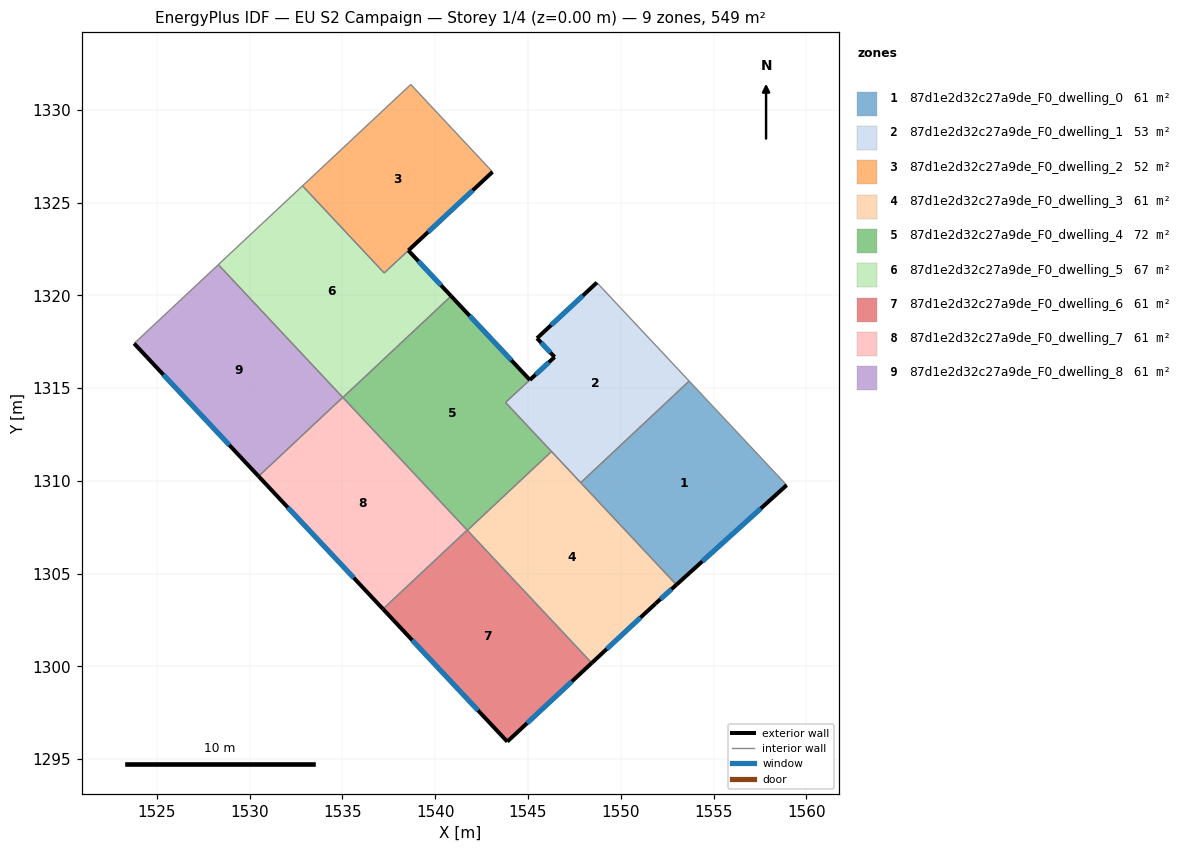
=== STOREY PLAN SPEC (per zone: floor XY polygon, exterior-wall plan segments, windows/doors) ===
zone 1: 87d1e2d32c27a9de_F0_dwelling_0  (61.0 m²)
  floor: (1553.69, 1315.38) (1558.94, 1309.77) (1553.00, 1304.40) (1547.84, 1309.90)
  exterior wall: (1553.00, 1304.40) – (1558.94, 1309.77)  [8.0 m]
    window: (1554.40, 1305.66) – (1557.55, 1308.51)  [6.8 m²]
  interior walls: 3
zone 2: 87d1e2d32c27a9de_F0_dwelling_1  (53.4 m²)
  floor: (1548.71, 1320.69) (1553.69, 1315.38) (1547.84, 1309.90) (1543.79, 1314.23) (1546.43, 1316.67) (1545.49, 1317.69)
  exterior wall: (1545.49, 1317.69) – (1546.43, 1316.67)  [1.4 m]
    window: (1545.71, 1317.45) – (1546.21, 1316.91)  [1.2 m²]
  exterior wall: (1548.71, 1320.69) – (1545.49, 1317.69)  [4.4 m]
    window: (1547.95, 1319.98) – (1546.24, 1318.39)  [3.7 m²]
  exterior wall: (1546.43, 1316.67) – (1545.10, 1315.44)  [1.8 m]
    window: (1546.12, 1316.38) – (1545.41, 1315.73)  [1.5 m²]
  interior walls: 5
zone 3: 87d1e2d32c27a9de_F0_dwelling_2  (51.5 m²)
  floor: (1538.68, 1331.37) (1543.09, 1326.65) (1537.25, 1321.20) (1532.84, 1325.90)
  exterior wall: (1538.55, 1322.42) – (1543.09, 1326.65)  [6.2 m]
    window: (1539.62, 1323.41) – (1542.02, 1325.66)  [5.2 m²]
  interior walls: 4
zone 4: 87d1e2d32c27a9de_F0_dwelling_3  (61.0 m²)
  floor: (1546.27, 1311.58) (1553.00, 1304.40) (1551.88, 1303.38) (1548.43, 1300.18) (1541.73, 1307.33)
  exterior wall: (1551.88, 1303.38) – (1553.00, 1304.40)  [1.5 m]
    window: (1552.14, 1303.62) – (1552.74, 1304.16)  [1.3 m²]
  exterior wall: (1548.43, 1300.18) – (1551.88, 1303.38)  [4.7 m]
    window: (1549.24, 1300.93) – (1551.07, 1302.63)  [4.0 m²]
  interior walls: 4
zone 5: 87d1e2d32c27a9de_F0_dwelling_4  (72.1 m²)
  floor: (1545.10, 1315.44) (1543.79, 1314.23) (1546.27, 1311.58) (1541.73, 1307.33) (1535.02, 1314.49) (1540.85, 1319.96)
  exterior wall: (1545.10, 1315.44) – (1540.85, 1319.96)  [6.2 m]
    window: (1544.10, 1316.50) – (1541.85, 1318.90)  [5.2 m²]
  interior walls: 6
zone 6: 87d1e2d32c27a9de_F0_dwelling_5  (67.0 m²)
  floor: (1538.55, 1322.42) (1540.85, 1319.96) (1535.02, 1314.49) (1528.31, 1321.65) (1532.84, 1325.90) (1537.25, 1321.20)
  exterior wall: (1540.85, 1319.96) – (1538.55, 1322.42)  [3.4 m]
    window: (1540.31, 1320.54) – (1539.09, 1321.84)  [2.8 m²]
  interior walls: 5
zone 7: 87d1e2d32c27a9de_F0_dwelling_6  (61.0 m²)
  floor: (1541.72, 1307.34) (1548.43, 1300.18) (1543.88, 1295.94) (1537.18, 1303.09)
  exterior wall: (1543.88, 1295.94) – (1548.43, 1300.18)  [6.2 m]
    window: (1544.95, 1296.94) – (1547.37, 1299.18)  [5.2 m²]
  exterior wall: (1537.18, 1303.09) – (1543.88, 1295.94)  [9.8 m]
    window: (1538.76, 1301.41) – (1542.31, 1297.62)  [8.3 m²]
  interior walls: 3
zone 8: 87d1e2d32c27a9de_F0_dwelling_7  (61.0 m²)
  floor: (1535.01, 1314.50) (1541.72, 1307.34) (1537.18, 1303.09) (1530.48, 1310.25)
  exterior wall: (1530.48, 1310.25) – (1537.18, 1303.09)  [9.8 m]
    window: (1532.05, 1308.57) – (1535.61, 1304.77)  [8.3 m²]
  interior walls: 3
zone 9: 87d1e2d32c27a9de_F0_dwelling_8  (61.0 m²)
  floor: (1528.31, 1321.65) (1535.01, 1314.50) (1530.48, 1310.25) (1523.77, 1317.40)
  exterior wall: (1523.77, 1317.40) – (1530.48, 1310.25)  [9.8 m]
    window: (1525.34, 1315.72) – (1528.90, 1311.93)  [8.3 m²]
  interior walls: 3

=== DERIVED (storey summary) ===
Building: EU S2 Campaign
Storey: 1 of 4  (floor level z = 0.00 m)
Storey gross floor area: 549.0 m²
Zones on this storey: 9
  - 87d1e2d32c27a9de_F0_dwelling_0: floor 61.0 m²; exterior wall 8.0 m (24.0 m²); 1 window(s) 6.8 m²; WWR 28.1%
  - 87d1e2d32c27a9de_F0_dwelling_1: floor 53.4 m²; exterior wall 7.6 m (22.8 m²); 3 window(s) 6.4 m²; WWR 28.1%
  - 87d1e2d32c27a9de_F0_dwelling_2: floor 51.5 m²; exterior wall 6.2 m (18.6 m²); 1 window(s) 5.2 m²; WWR 28.1%
  - 87d1e2d32c27a9de_F0_dwelling_3: floor 61.0 m²; exterior wall 6.2 m (18.6 m²); 2 window(s) 5.2 m²; WWR 28.1%
  - 87d1e2d32c27a9de_F0_dwelling_4: floor 72.1 m²; exterior wall 6.2 m (18.6 m²); 1 window(s) 5.2 m²; WWR 28.1%
  - 87d1e2d32c27a9de_F0_dwelling_5: floor 67.0 m²; exterior wall 3.4 m (10.1 m²); 1 window(s) 2.8 m²; WWR 28.1%
  - 87d1e2d32c27a9de_F0_dwelling_6: floor 61.0 m²; exterior wall 16.0 m (48.0 m²); 2 window(s) 13.5 m²; WWR 28.1%
  - 87d1e2d32c27a9de_F0_dwelling_7: floor 61.0 m²; exterior wall 9.8 m (29.4 m²); 1 window(s) 8.3 m²; WWR 28.1%
  - 87d1e2d32c27a9de_F0_dwelling_8: floor 61.0 m²; exterior wall 9.8 m (29.4 m²); 1 window(s) 8.3 m²; WWR 28.1%
Zone adjacency (shared interzone walls):
  - 87d1e2d32c27a9de_F0_dwelling_0 ↔ 87d1e2d32c27a9de_F0_dwelling_1
  - 87d1e2d32c27a9de_F0_dwelling_0 ↔ 87d1e2d32c27a9de_F0_dwelling_3
  - 87d1e2d32c27a9de_F0_dwelling_1 ↔ 87d1e2d32c27a9de_F0_dwelling_3
  - 87d1e2d32c27a9de_F0_dwelling_1 ↔ 87d1e2d32c27a9de_F0_dwelling_4
  - 87d1e2d32c27a9de_F0_dwelling_2 ↔ 87d1e2d32c27a9de_F0_dwelling_5
  - 87d1e2d32c27a9de_F0_dwelling_3 ↔ 87d1e2d32c27a9de_F0_dwelling_4
  - 87d1e2d32c27a9de_F0_dwelling_3 ↔ 87d1e2d32c27a9de_F0_dwelling_6
  - 87d1e2d32c27a9de_F0_dwelling_4 ↔ 87d1e2d32c27a9de_F0_dwelling_5
  - 87d1e2d32c27a9de_F0_dwelling_4 ↔ 87d1e2d32c27a9de_F0_dwelling_6
  - 87d1e2d32c27a9de_F0_dwelling_4 ↔ 87d1e2d32c27a9de_F0_dwelling_7
  - 87d1e2d32c27a9de_F0_dwelling_5 ↔ 87d1e2d32c27a9de_F0_dwelling_8
  - 87d1e2d32c27a9de_F0_dwelling_6 ↔ 87d1e2d32c27a9de_F0_dwelling_7
  - 87d1e2d32c27a9de_F0_dwelling_7 ↔ 87d1e2d32c27a9de_F0_dwelling_8